Run: headless pygame with SDL's dummy video driver; simulated clock (each Clock.tick advances the game by its frame time, no real sleeping); random seed 0; keys injected as events and as key.get_pressed() state; no mouse input.
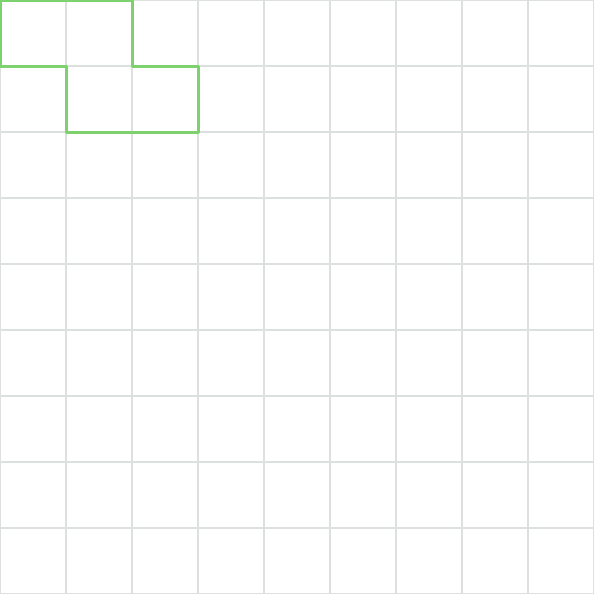
Frame 1 of 4 · flips 1–60 · no input
Frame 2 of 4 · flips 61–180 · tapped SPACE, RETURN · held RIGHT (→), D · screen unchanged from frame 1, image omitted
Frame 3 of 4 · flips 181–300 · held DOWN (↓), S · screen unchanged from frame 2, image omitted
Frame 4 of 4 · flips 301–420 · held LEFT (←), A, UP (↑), W · screen unchanged from frame 3, image omitted

The pygame program that drew these frames:

import pygame
import sys


class Board:
    def __init__(self, window, n):
        self.tiles = [[Tile(5, window, i*60, j*60)
                       for j in range(n)] for i in range(n)]
        self.window = window

    def draw_board(self):
        '''Fills the board with Tiles and renders their values'''


class Tile:
    def __init__(self, value, window, x1, y1):
        self.value = value
        self.window = window
        self.rect = pygame.Rect(x1, y1, 60, 60)  # dimensions for the rectangle
        self.selected = False
        self.correct = False
        self.incorrect = False


BLACK = (220, 224, 223)
WHITE = (255, 255, 255)
WINDOW_HEIGHT = 600
WINDOW_WIDTH = 600


def checkborders(point, points):
    left = not (tuple([point[0], point[1]-1])) in points
    right = not (tuple([point[0], point[1]+1])) in points
    top = not (tuple([point[0]-1, point[1]])) in points
    bot = not (tuple([point[0]+1, point[1]])) in points
    print(point, [left, right, top, bot])
    return [left, right, top, bot]


blockSize = WINDOW_WIDTH//9


def drawGrid(n):
    # Set the size of the grid block
    for x in range(n):
        for y in range(n):
            rect = pygame.Rect(x*blockSize, y*blockSize, blockSize, blockSize)
            pygame.draw.rect(SCREEN, BLACK, rect, 1)
            # pygame.draw.line(SCREEN, (0, 0, 0), (50, 0), (50, blockSize), 4)
            # pygame.draw.line(SCREEN, (0, 0, 0),
            #                  (50, blockSize), (50, 2*blockSize), 4)

            # points = sorted(list(((2,1),(1,1),(3,1),(2,2))))
            # for point in points:
            # checkborders(point,points)
bi = (125, 210, 110)


def draw_cages(_points):
    points = sorted(list(_points))
    for point in points:
        x = checkborders(point, points)
        if x[0]:  # left (1,1) -> x = 0 *20 = 0 , y = 20  (0, 20)
            # (0 ,20)
            pygame.draw.line(SCREEN, bi, ((
                point[1]-1)*blockSize, (point[0] - 1)*blockSize), ((point[1]-1)*blockSize, (point[0])*blockSize), 3)
        if x[1]:  # r
            pygame.draw.line(SCREEN, bi, ((
                point[1])*blockSize, (point[0]-1)*blockSize), ((point[1])*blockSize, (point[0])*blockSize), 3)
        if x[2]:  # t
            pygame.draw.line(SCREEN, bi, ((
                point[1]-1)*blockSize, (point[0]-1)*blockSize), ((point[1])*blockSize, (point[0]-1)*blockSize), 3)
        if x[3]:  # t
            pygame.draw.line(SCREEN, bi, ((
                point[1]-1)*blockSize, (point[0])*blockSize), ((point[1])*blockSize, (point[0])*blockSize), 3)


def main():
    global SCREEN, CLOCK
    pygame.init()
    SCREEN = pygame.display.set_mode((WINDOW_WIDTH, WINDOW_HEIGHT))
    CLOCK = pygame.time.Clock()
    SCREEN.fill(WHITE)
    drawGrid(9)
    draw_cages(((1, 1), (1, 2), (2, 2), (2, 3)))
    while True:
        for event in pygame.event.get():
            if event.type == pygame.QUIT:
                pygame.quit()
                sys.exit()

        pygame.display.update()


main()
